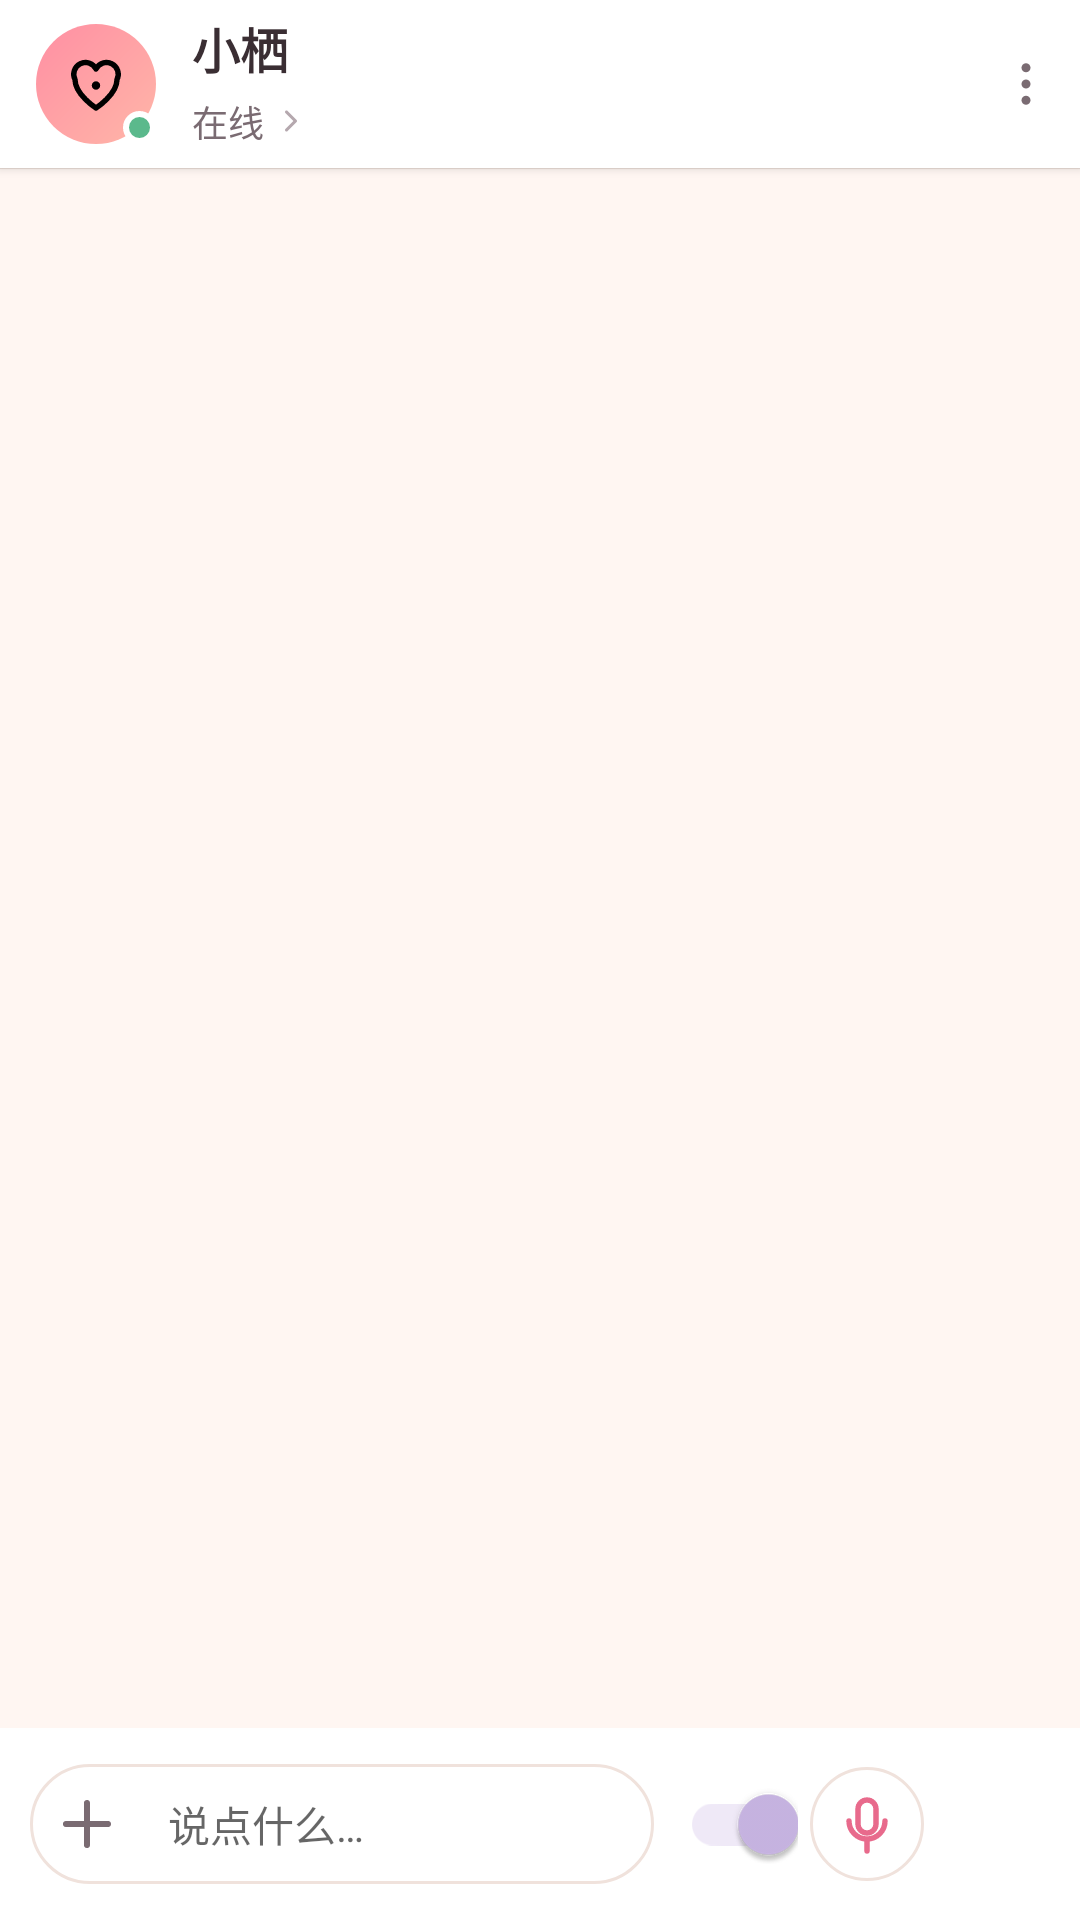

Reconstruct the res/layout file that produces this screen, plus the resources it refers to.
<!-- AndroidManifest.xml: application theme Theme.Qi -->
<!-- res/layout/fragment_chat.xml -->
<?xml version="1.0" encoding="utf-8"?>
<LinearLayout xmlns:android="http://schemas.android.com/apk/res/android"
    xmlns:app="http://schemas.android.com/apk/res-auto"
    android:layout_width="match_parent"
    android:layout_height="match_parent"
    android:orientation="vertical"
    android:background="?android:attr/colorBackground">

    
    <LinearLayout
        android:id="@+id/chatHeader"
        android:layout_width="match_parent"
        android:layout_height="56dp"
        android:orientation="horizontal"
        android:gravity="center_vertical"
        android:paddingStart="12dp"
        android:paddingEnd="6dp"
        android:background="?attr/colorSurface"
        android:elevation="2dp"
        android:clickable="true"
        android:focusable="true">

        
        <FrameLayout
            android:layout_width="40dp"
            android:layout_height="40dp">
            <ImageView
                android:id="@+id/chatAva"
                android:layout_width="40dp"
                android:layout_height="40dp"
                android:background="@drawable/grad_xiaoqi"
                android:scaleType="centerInside"
                android:src="@drawable/ic_soul" />
            <View
                android:layout_width="11dp"
                android:layout_height="11dp"
                android:layout_gravity="bottom|end"
                android:background="@drawable/bg_dot_online" />
        </FrameLayout>

        
        <LinearLayout
            android:layout_width="0dp"
            android:layout_height="wrap_content"
            android:layout_weight="1"
            android:orientation="vertical"
            android:paddingStart="12dp">

            <TextView
                android:id="@+id/chatName"
                android:layout_width="wrap_content"
                android:layout_height="wrap_content"
                android:text="@string/soul_xiaoqi"
                android:textStyle="bold"
                android:textSize="16sp"
                android:textColor="?attr/colorOnSurface" />

            
            <LinearLayout
                android:id="@+id/modelPill"
                android:layout_width="wrap_content"
                android:layout_height="wrap_content"
                android:orientation="horizontal"
                android:gravity="center_vertical"
                android:layout_marginTop="2dp"
                android:background="?attr/selectableItemBackground"
                android:paddingTop="2dp"
                android:paddingBottom="2dp"
                android:paddingEnd="6dp">
                <TextView
                    android:id="@+id/chatStatus"
                    android:layout_width="wrap_content"
                    android:layout_height="wrap_content"
                    android:layout_marginStart="0dp"
                    android:text="@string/online"
                    android:textSize="12sp"
                    android:textColor="@color/ink_soft" />
                <ImageView
                    android:layout_width="12dp"
                    android:layout_height="12dp"
                    android:layout_marginStart="3dp"
                    android:src="@drawable/ic_chevron_right"
                    app:tint="@color/ink_faint" />
            </LinearLayout>
        </LinearLayout>

        
        <ImageView
            android:id="@+id/chatMenu"
            android:layout_width="24dp"
            android:layout_height="24dp"
            android:layout_marginStart="6dp"
            android:src="@drawable/ic_more"
            app:tint="@color/ink_soft"
            android:background="?attr/selectableItemBackgroundBorderless"
            android:padding="2dp"
            android:contentDescription="菜单" />
    </LinearLayout>

    <View
        android:layout_width="match_parent"
        android:layout_height="1px"
        android:background="@color/line" />

    
    <FrameLayout
        android:layout_width="match_parent"
        android:layout_height="0dp"
        android:layout_weight="1">

        <androidx.recyclerview.widget.RecyclerView
            android:id="@+id/chatRecycler"
            android:layout_width="match_parent"
            android:layout_height="match_parent"
            android:padding="12dp"
            android:clipToPadding="false"
            android:scrollbars="vertical" />
    </FrameLayout>

    
    <TextView
        android:id="@+id/vcStatus"
        android:layout_width="match_parent"
        android:layout_height="wrap_content"
        android:gravity="center"
        android:paddingTop="6dp"
        android:paddingBottom="6dp"
        android:textSize="13sp"
        android:textColor="#FFFFFF"
        android:background="@color/rose"
        android:visibility="gone"
        android:text="聆听中…" />

    
    <LinearLayout
        android:id="@+id/attachPreview"
        android:layout_width="match_parent"
        android:layout_height="wrap_content"
        android:orientation="horizontal"
        android:gravity="center_vertical"
        android:paddingStart="12dp"
        android:paddingEnd="12dp"
        android:paddingBottom="6dp"
        android:visibility="gone">

        <FrameLayout
            android:layout_width="46dp"
            android:layout_height="46dp">
            <ImageView
                android:id="@+id/attachThumb"
                android:layout_width="46dp"
                android:layout_height="46dp"
                android:scaleType="centerCrop"
                android:background="@drawable/bg_input" />
            <ImageView
                android:id="@+id/attachRemove"
                android:layout_width="18dp"
                android:layout_height="18dp"
                android:layout_gravity="top|end"
                android:src="@drawable/ic_close"
                app:tint="#FFFFFF"
                android:background="@color/rose"
                android:padding="3dp"
                android:contentDescription="移除附件" />
        </FrameLayout>

        <TextView
            android:layout_width="wrap_content"
            android:layout_height="wrap_content"
            android:layout_marginStart="10dp"
            android:text="图片已附加，发送时一并发出"
            android:textSize="12sp"
            android:textColor="@color/ink_soft" />
    </LinearLayout>

    
    <LinearLayout
        android:layout_width="match_parent"
        android:layout_height="wrap_content"
        android:orientation="horizontal"
        android:gravity="center_vertical"
        android:paddingStart="10dp"
        android:paddingEnd="10dp"
        android:paddingTop="8dp"
        android:paddingBottom="8dp"
        android:background="?attr/colorSurface">

        
        <LinearLayout
            android:layout_width="0dp"
            android:layout_height="40dp"
            android:layout_weight="1"
            android:orientation="horizontal"
            android:gravity="center_vertical"
            android:background="@drawable/bg_input"
            android:paddingStart="4dp"
            android:paddingEnd="6dp">

            <ImageButton
                android:id="@+id/btnAttach"
                android:layout_width="30dp"
                android:layout_height="30dp"
                android:background="@android:color/transparent"
                android:src="@drawable/ic_add"
                app:tint="@color/ink_soft"
                android:scaleType="centerInside"
                android:contentDescription="上传" />

            <EditText
                android:id="@+id/inputBox"
                android:layout_width="0dp"
                android:layout_height="match_parent"
                android:layout_weight="1"
                android:layout_marginStart="4dp"
                android:background="@android:color/transparent"
                android:paddingStart="8dp"
                android:paddingEnd="8dp"
                android:hint="说点什么…"
                android:textSize="14sp"
                android:textColor="?attr/colorOnSurface"
                android:gravity="center_vertical" />
        </LinearLayout>

        
        <androidx.appcompat.widget.SwitchCompat
            android:id="@+id/autoplaySwitch"
            android:layout_width="wrap_content"
            android:layout_height="wrap_content"
            android:checked="true"
            android:contentDescription="语音回复" />

        <ImageButton
            android:id="@+id/btnVoiceChat"
            android:layout_width="38dp"
            android:layout_height="38dp"
            android:layout_marginStart="4dp"
            android:background="@drawable/bg_input"
            android:src="@drawable/ic_mic"
            app:tint="@color/rose"
            android:scaleType="centerInside"
            android:contentDescription="语音聊天" />

        <ImageButton
            android:id="@+id/btnSend"
            android:layout_width="38dp"
            android:layout_height="38dp"
            android:layout_marginStart="4dp"
            android:backgroundTint="@color/rose"
            android:background="@android:color/transparent"
            android:src="@drawable/ic_send"
            app:tint="#FFFFFF"
            android:scaleType="centerInside"
            android:contentDescription="发送" />
    </LinearLayout>

</LinearLayout>
<!-- resources referenced by this layout -->
<resources>
  <color name="ink_faint">#B5A8AE</color>
  <color name="ink_soft">#7A6B72</color>
  <color name="line">#F0E2DC</color>
  <color name="rose">#E86A8C</color>
  <!-- drawable bg_dot_online (drawable) -->
  <shape xmlns:android="http://schemas.android.com/apk/res/android" android:shape="oval">
      <solid android:color="@color/ok" />
      <stroke android:width="2dp" android:color="#FFFFFF" />
  </shape>
  <!-- drawable bg_input (drawable) -->
  <shape xmlns:android="http://schemas.android.com/apk/res/android" android:shape="rectangle">
      <solid android:color="#FFFFFF" />
      <stroke android:width="1dp" android:color="#F0E2DC" />
      <corners android:radius="22dp" />
  </shape>
  <!-- drawable grad_xiaoqi (drawable) -->
  <shape xmlns:android="http://schemas.android.com/apk/res/android" android:shape="rectangle">
      <gradient android:startColor="#FFB6A8" android:endColor="#FF8FA3" android:angle="135" />
      <corners android:radius="40dp" />
  </shape>
  <!-- drawable ic_add (drawable) -->
  <vector xmlns:android="http://schemas.android.com/apk/res/android"
      android:width="24dp" android:height="24dp"
      android:viewportWidth="24" android:viewportHeight="24"
      android:tint="#FFFFFF">
      <path android:fillColor="#00000000"
          android:strokeColor="#FFFFFF" android:strokeWidth="2"
          android:strokeLineCap="round"
          android:pathData="M12 5v14M5 12h14" />
  </vector>
  <!-- drawable ic_chevron_right (drawable) -->
  <vector xmlns:android="http://schemas.android.com/apk/res/android"
      android:width="24dp" android:height="24dp" android:viewportWidth="24" android:viewportHeight="24"
      android:tint="#000000">
      <path android:fillColor="#00000000" android:strokeColor="#000000" android:strokeWidth="2"
          android:strokeLineCap="round" android:strokeLineJoin="round"
          android:pathData="M9 6l6 6-6 6" />
  </vector>
  <!-- drawable ic_close (drawable) -->
  <vector xmlns:android="http://schemas.android.com/apk/res/android"
      android:width="24dp" android:height="24dp" android:viewportWidth="24" android:viewportHeight="24"
      android:tint="#000000">
      <path android:fillColor="#00000000" android:strokeColor="#000000" android:strokeWidth="2"
          android:strokeLineCap="round"
          android:pathData="M6 6l12 12M18 6L6 18" />
  </vector>
  <!-- drawable ic_more (drawable) -->
  <vector xmlns:android="http://schemas.android.com/apk/res/android"
      android:width="24dp" android:height="24dp" android:viewportWidth="24" android:viewportHeight="24"
      android:tint="#000000">
      <path android:fillColor="#000000"
          android:pathData="M12 5.5m-1.8 0a1.8 1.8 0 1 0 3.6 0a1.8 1.8 0 1 0 -3.6 0" />
      <path android:fillColor="#000000"
          android:pathData="M12 12m-1.8 0a1.8 1.8 0 1 0 3.6 0a1.8 1.8 0 1 0 -3.6 0" />
      <path android:fillColor="#000000"
          android:pathData="M12 18.5m-1.8 0a1.8 1.8 0 1 0 3.6 0a1.8 1.8 0 1 0 -3.6 0" />
  </vector>
  <!-- drawable ic_send (drawable) -->
  <vector xmlns:android="http://schemas.android.com/apk/res/android"
      android:width="24dp" android:height="24dp" android:viewportWidth="24" android:viewportHeight="24"
      android:tint="#000000">
      <path android:fillColor="#000000" android:pathData="M4 11.5l16-7-7 16-2.2-6.8z" />
  </vector>
  <string name="online">在线</string>
  <string name="soul_xiaoqi">小栖</string>
  <color name="ok">#5BB98C</color>
  <color name="blush">#FF8FA3</color>
  <color name="lavender">#C9B6E4</color>
  <color name="bg">#FFF6F2</color>
  <color name="card">#FFFFFFFF</color>
  <color name="ink">#3A2E33</color>
  <style name="Widget.Qi.BottomNav" parent="Widget.MaterialComponents.BottomNavigationView">
          <item name="itemIconTint">@color/bnv_tint</item>
          <item name="itemTextColor">@color/bnv_tint</item>
          <item name="android:background">@color/card</item>
      </style>
</resources>
